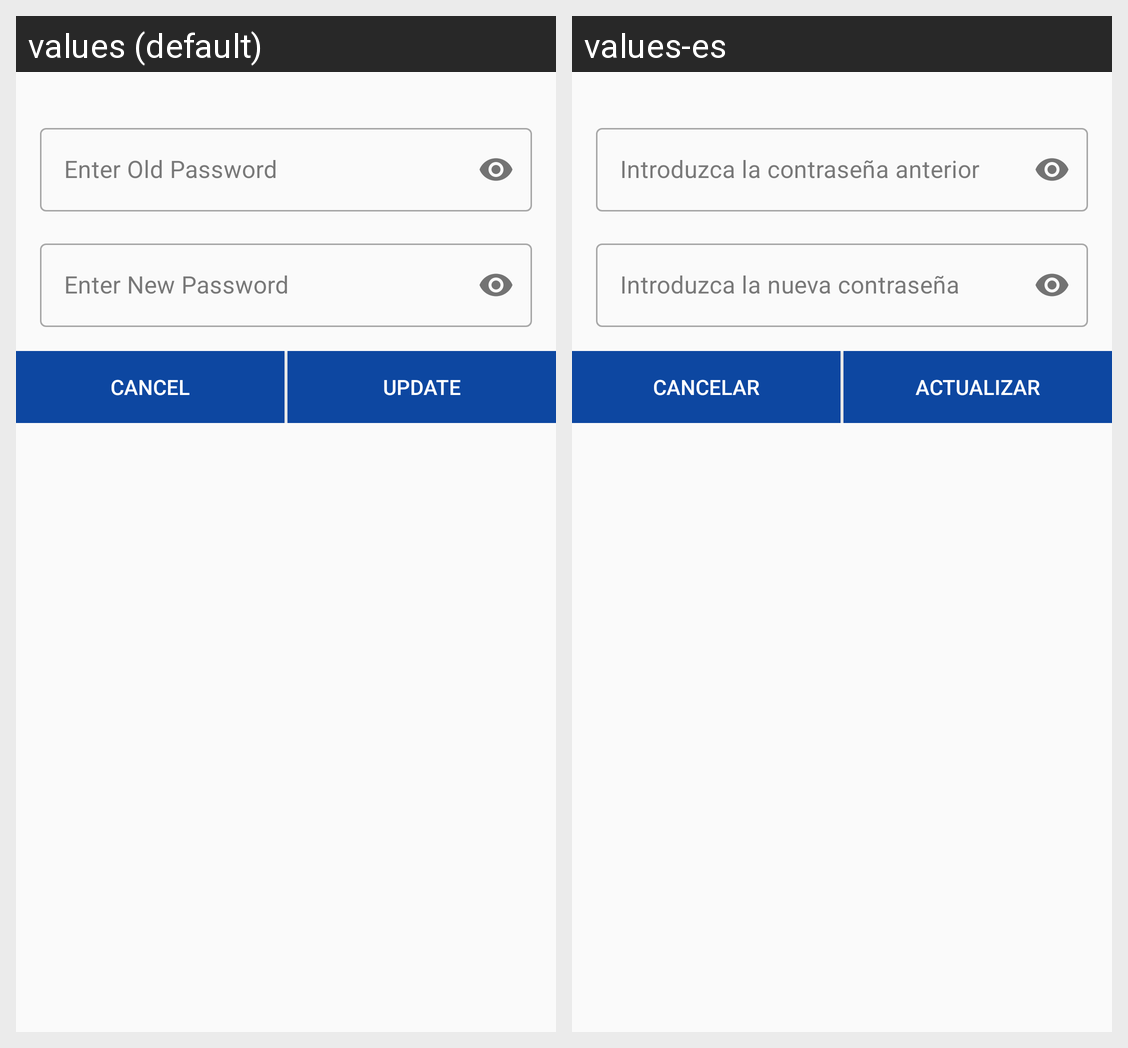

The same Android screen rendered under two of its app's locales, left to right. List the strings drawn on it with the default value and each locale's translation.
Android screen res/layout/alert_dialog_change_password.xml rendered under 2 locales, left to right: values (default), values-es. Device: Nexus 5 (rendered at 1080×1920; each locale shown at half size, 540×960, under a caption strip naming it); theme Theme.AcLoc.
Strings drawn on this screen, with the default value and each locale's value (text and hints the layout hard-codes, and strings that could not be matched under every locale, appear in the picture but are not listed):

Enter_Old_Password
  values: Enter Old Password
  values-es: Introduzca la contraseña anterior

Enter_New_Password
  values: Enter New Password
  values-es: Introduzca la nueva contraseña

CANCEL
  values: CANCEL
  values-es: CANCELAR

UPDATE
  values: UPDATE
  values-es: ACTUALIZAR
